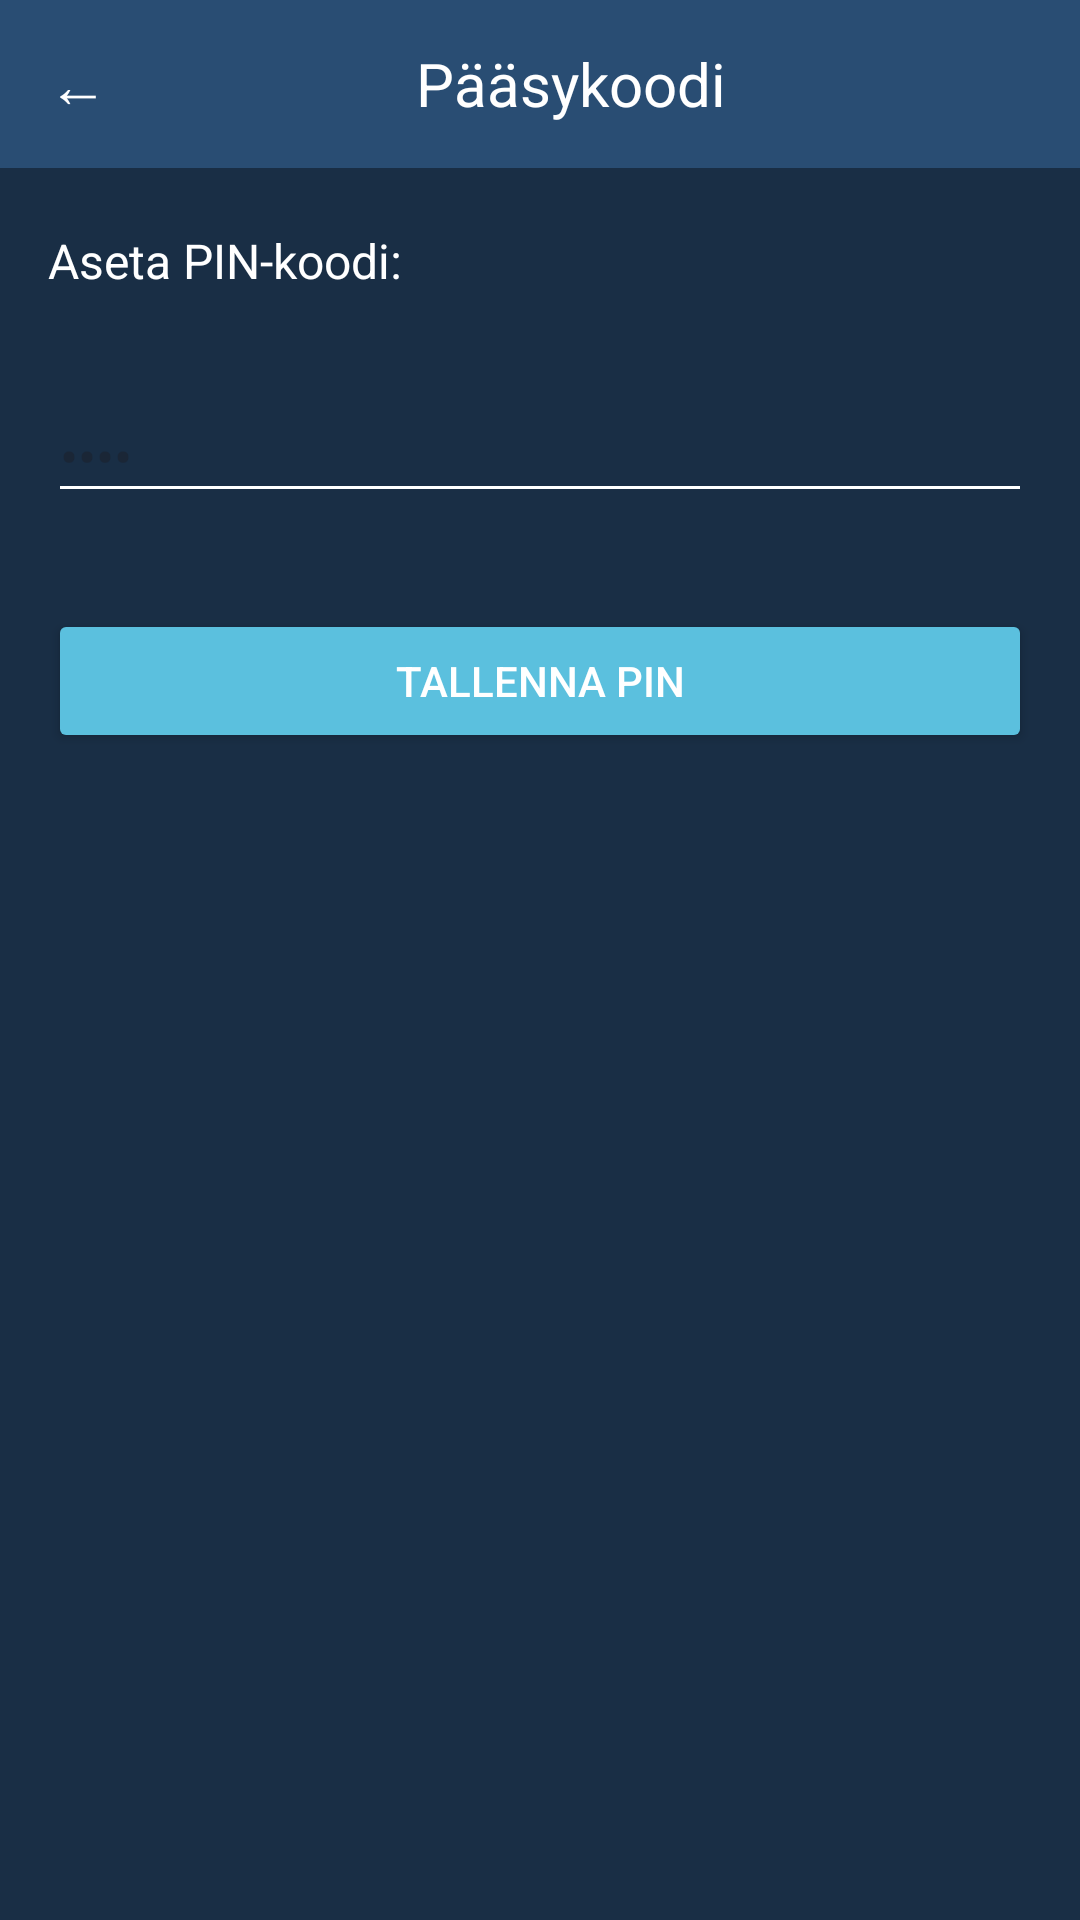

Layout XML and referenced resources for this Android screen:
<!-- AndroidManifest.xml: application theme Theme.Maksut -->
<!-- res/layout/activity_access_code.xml -->
<?xml version="1.0" encoding="utf-8"?>
<LinearLayout xmlns:android="http://schemas.android.com/apk/res/android"
    android:layout_width="match_parent"
    android:layout_height="match_parent"
    android:orientation="vertical"
    android:background="#192E45"
    android:padding="0dp">

    
    <LinearLayout
        android:layout_width="match_parent"
        android:layout_height="56dp"
        android:background="#294D73"
        android:gravity="center_vertical"
        android:orientation="horizontal"
        android:paddingStart="16dp"
        android:paddingEnd="16dp">

        <TextView
            android:id="@+id/tv_back_access_code"
            android:layout_width="wrap_content"
            android:layout_height="wrap_content"
            android:text="@string/back"
            android:textColor="#FFFFFF"
            android:textSize="20sp" />

        <TextView
            android:layout_width="0dp"
            android:layout_height="wrap_content"
            android:layout_weight="1"
            android:gravity="center"
            android:text="@string/access_code"
            android:textColor="#FFFFFF"
            android:textSize="20sp" />
    </LinearLayout>

    <View
        android:layout_width="match_parent"
        android:layout_height="4dp"
        android:background="#192E45" />

    
    <TextView
        android:layout_width="match_parent"
        android:layout_height="wrap_content"
        android:layout_margin="16dp"
        android:text="@string/set_pin"
        android:textColor="#FFFFFF"
        android:textSize="16sp" />

    <EditText
        android:id="@+id/et_pin_code"
        android:layout_width="match_parent"
        android:layout_height="wrap_content"
        android:layout_margin="16dp"
        android:hint="@string/pin_hint"
        android:importantForAutofill="no"
        android:inputType="numberPassword"
        android:textColor="#FFFFFF"
        android:backgroundTint="#FFFFFF"/>

    
    <Button
        android:id="@+id/btn_save_pin"
        android:layout_width="match_parent"
        android:layout_height="wrap_content"
        android:layout_margin="16dp"
        android:text="@string/save_pin"
        android:backgroundTint="#5BC0DE"
        android:textColor="#FFFFFF" />

</LinearLayout>
<!-- resources referenced by this layout -->
<resources>
  <string name="access_code">Pääsykoodi</string>
  <string name="back">←</string>
  <string name="pin_hint">••••</string>
  <string name="save_pin">Tallenna PIN</string>
  <string name="set_pin">Aseta PIN-koodi:</string>
  <style name="Theme.Maksut" parent="Theme.Material3.DayNight.NoActionBar">
          
          <item name="colorPrimary">@color/brand_primary</item>
          <item name="colorPrimaryVariant">@color/brand_primary</item>
          <item name="colorOnPrimary">@android:color/white</item>
          
          <item name="colorSecondary">@color/accent_blue</item>
          <item name="colorSecondaryVariant">@color/accent_blue</item>
          <item name="colorOnSecondary">@android:color/black</item>
          
          <item name="android:statusBarColor">@android:color/transparent</item>
          <item name="android:navigationBarColor">@android:color/transparent</item>
          
          <item name="android:windowBackground">@color/brand_primary_dark</item>
          
          <item name="android:textColorPrimary">@android:color/white</item>
          <item name="android:textColorSecondary">@android:color/white</item>
          
          <item name="android:windowLayoutInDisplayCutoutMode">shortEdges</item>
          <item name="android:fitsSystemWindows">false</item>
          
          <item name="android:popupMenuStyle">@style/CustomPopupMenuStyle</item>
          <item name="android:popupBackground">@color/brand_primary</item>
      </style>
  <color name="brand_primary">#294D73</color>
  <color name="accent_blue">#3182CE</color>
  <color name="brand_primary_dark">#192E45</color>
  <style name="CustomPopupMenuStyle" parent="Widget.AppCompat.PopupMenu">
          <item name="android:popupBackground">@color/brand_primary</item>
          <item name="android:textColor">@android:color/white</item>
          <item name="android:textColorPrimary">@android:color/white</item>
          <item name="android:textColorSecondary">@android:color/white</item>
          <item name="android:itemBackground">@color/brand_primary</item>
      </style>
</resources>
